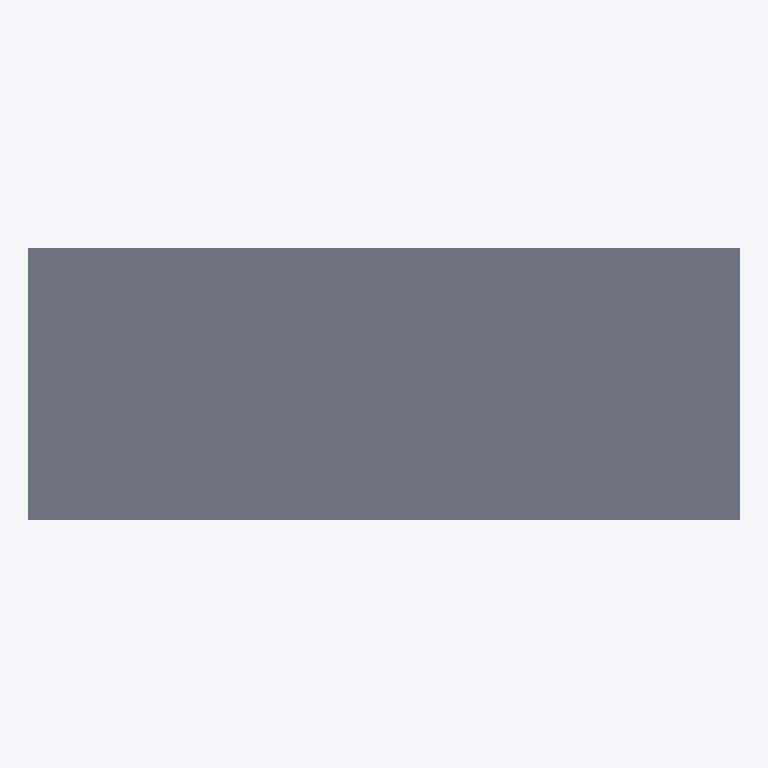
Plan cut of the same IFC building model at storey 'Default Building Storey' (level 0.00 m, cut at 1.40 m), seen from above with north up, elements coloured by IFC class: 1 slab (grey). No cut surface shows.
Extent 5.8 m × 2.2 m × 0.0 m (x, y, z). Storeys (1): Default Building Storey at 0.00 m. Elements (1): 1 IfcSlab.

HEADER;
FILE_DESCRIPTION(('ViewDefinition [CoordinationView]'),'2;1');
FILE_NAME('/Users/macbook/Desktop/BIM/data/Duplex_A/IfcSlab14.ifc','2019-01-18T20:10:59-0500',('Unknown Author','info@ifctoolsproject.com'),('Unknown Organization'),'IFC Tools Project - IFC2x3 Java Toolbox','IFC2x3 Java Toolbox 2.0','Unknown Authorizer');
FILE_SCHEMA(('IFC2X3'));
ENDSEC;
DATA;
#44=IFCPROJECT('0t54oUNfH9qhXajLodC_v8',#36,'Default Project','Description of Default Project',$,$,$,(#39),#43);
#46=IFCBUILDING('0dDbn7pY5CHR$3cwDNNOOS',#36,'Default Building','Description',$,#45,$,$,.ELEMENT.,$,$,$);
#47=IFCBUILDINGSTOREY('0I0scZpoX6DRO9MsDmwRC7',#36,'Default Building Storey','Description',$,#45,$,$,.ELEMENT.,$);
#1=IFCSLAB('2OBrcmyk58NupXoVOHUtoa',#2,'Floor:Finish Floor - Ceramic Tile:170785',$,'Floor:Finish Floor - Ceramic Tile',#3,#4,'170785',.FLOOR.);
ENDSEC;
